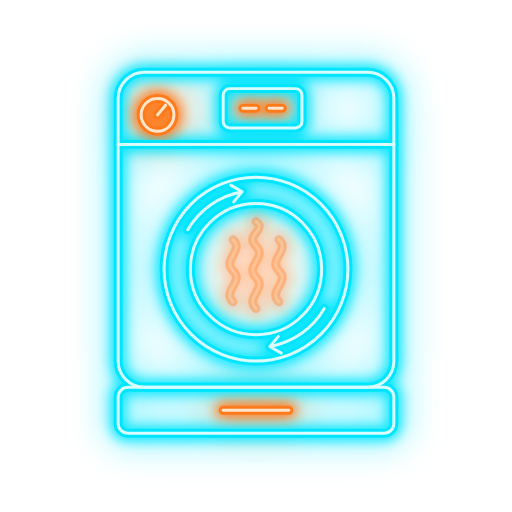
t = 0.00 s
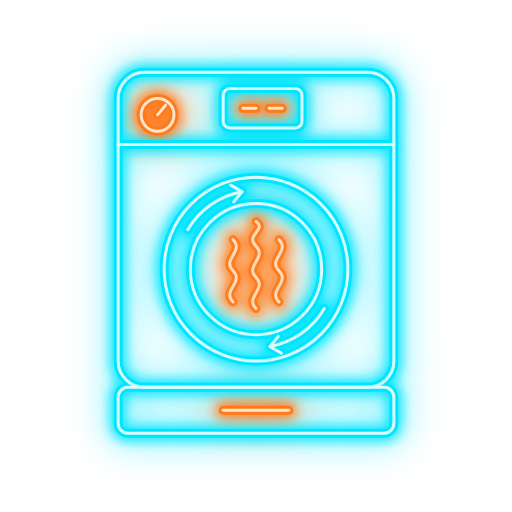
t = 1.50 s
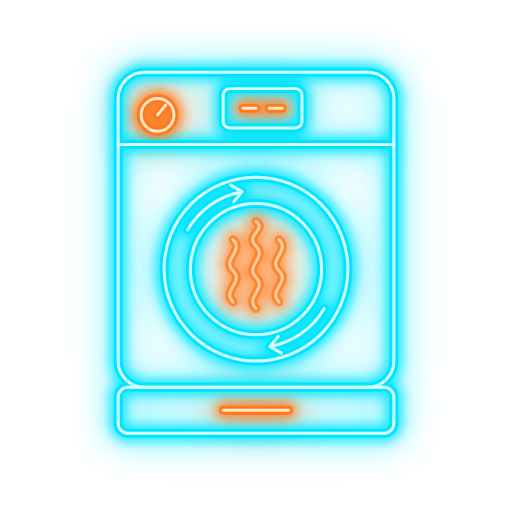
t = 3.00 s
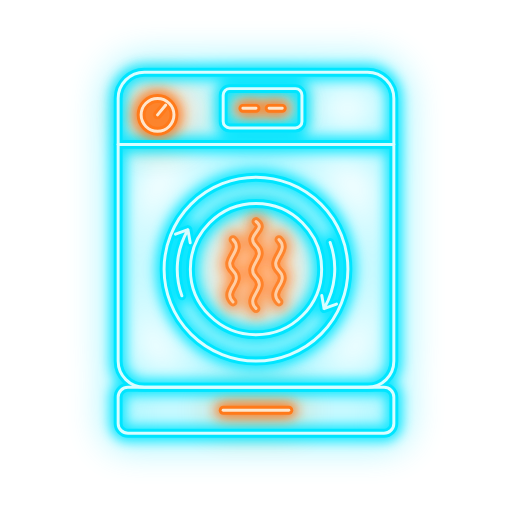
t = 4.09 s
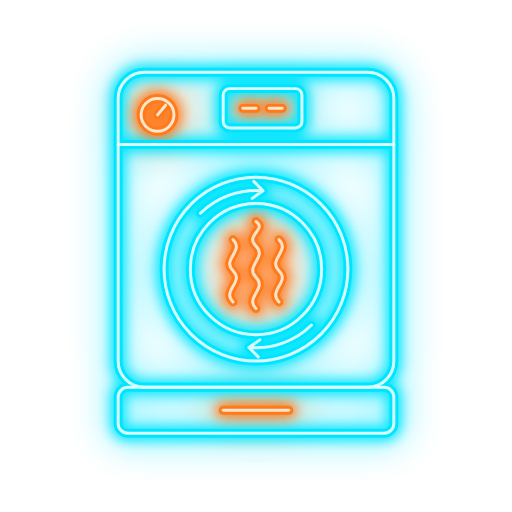
t = 6.13 s
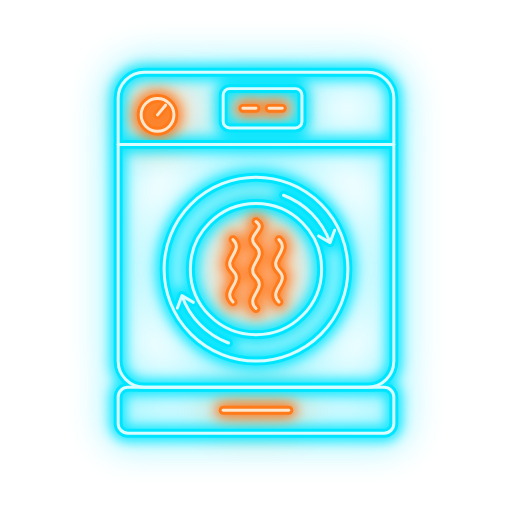
t = 8.17 s

The animated SVG that drew these frames (rendered in a browser with its animation timeline set to each time). Animation: 3 SMIL elements (animate=2,animateTransform=1); one cycle of 9.50 s, repeats indefinitely.

<svg xmlns="http://www.w3.org/2000/svg" viewBox="-14 -14 156 156" width="256" height="256" role="img" aria-label="Dryer repair">
  <title>Dryer repair</title>
  <defs>
    <filter id="dryer-halo" x="-30%" y="-30%" width="160%" height="160%"><feGaussianBlur stdDeviation="5.5"/></filter>
    <filter id="dryer-glow" x="-30%" y="-30%" width="160%" height="160%"><feGaussianBlur stdDeviation="1.8"/></filter>
    <g id="dryer-c" fill="none" stroke-linecap="round" stroke-linejoin="round"><rect x="22" y="8" width="84" height="96" rx="8"/>
    <path d="M22 30 H106"/>
    <rect x="54" y="13" width="24" height="12" rx="2"/>
    <circle cx="64" cy="68" r="28"/>
    <circle cx="64" cy="68" r="20"/>
    <g><animateTransform attributeName="transform" type="rotate" from="0 64 68" to="360 64 68" dur="3s" repeatCount="indefinite"/><path d="M43.2 56 A24 24 0 0 1 59.8 44.4 M56.3 42.4 L59.8 44.4 L57.2 47.5"/>
    <path d="M84.8 80 A24 24 0 0 1 68.2 91.6 M71.7 93.6 L68.2 91.6 L70.8 88.5"/></g>
    <rect x="22" y="104" width="84" height="14" rx="3"/></g>
    <g id="dryer-o" fill="none" stroke-linecap="round" stroke-linejoin="round"><circle cx="34" cy="21" r="5"/><path d="M34 21 l2.5 -3"/>
    <g opacity="0.35"><animate attributeName="opacity" values="0.35;1;0.35" calcMode="spline" keyTimes="0;.5;1" keySplines=".45 0 .55 1;.45 0 .55 1" dur="1.1s" begin="0s" repeatCount="indefinite"/><path d="M57 78 c-3.5 -3.5 3.5 -6 0 -9.5 s3.5 -6 0 -9.5 M64 80 c-3.5 -3.5 3.5 -6 0 -9.5 s3.5 -6 0 -9.5 s3.5 -5 0 -7.5 M71 78 c-3.5 -3.5 3.5 -6 0 -9.5 s3.5 -6 0 -9.5"/></g>
    <path d="M60 19 h4 M68 19 h4"/>
    <path d="M54 111 H74"/></g>
  </defs>
  <g><animate attributeName="opacity" values="1;1;.45;1;.7;1;1" keyTimes="0;.86;.87;.885;.9;.92;1" dur="9.5s" repeatCount="indefinite"/>
  <use href="#dryer-c" stroke="#00E5FF" stroke-width="8" opacity=".4" filter="url(#dryer-halo)"/>
  <use href="#dryer-o" stroke="#FF7A1A" stroke-width="8" opacity=".45" filter="url(#dryer-halo)"/>
  <use href="#dryer-c" stroke="#00E5FF" stroke-width="5" opacity=".9" filter="url(#dryer-glow)"/>
  <use href="#dryer-o" stroke="#FF7A1A" stroke-width="5" opacity=".9" filter="url(#dryer-glow)"/>
  <use href="#dryer-c" stroke="#00E5FF" stroke-width="2.7"/>
  <use href="#dryer-o" stroke="#FF7A1A" stroke-width="2.7"/>
  <use href="#dryer-c" stroke="#D9FDFF" stroke-width="0.9"/>
  <use href="#dryer-o" stroke="#FFE6CC" stroke-width="0.9"/>
  </g>
</svg>
